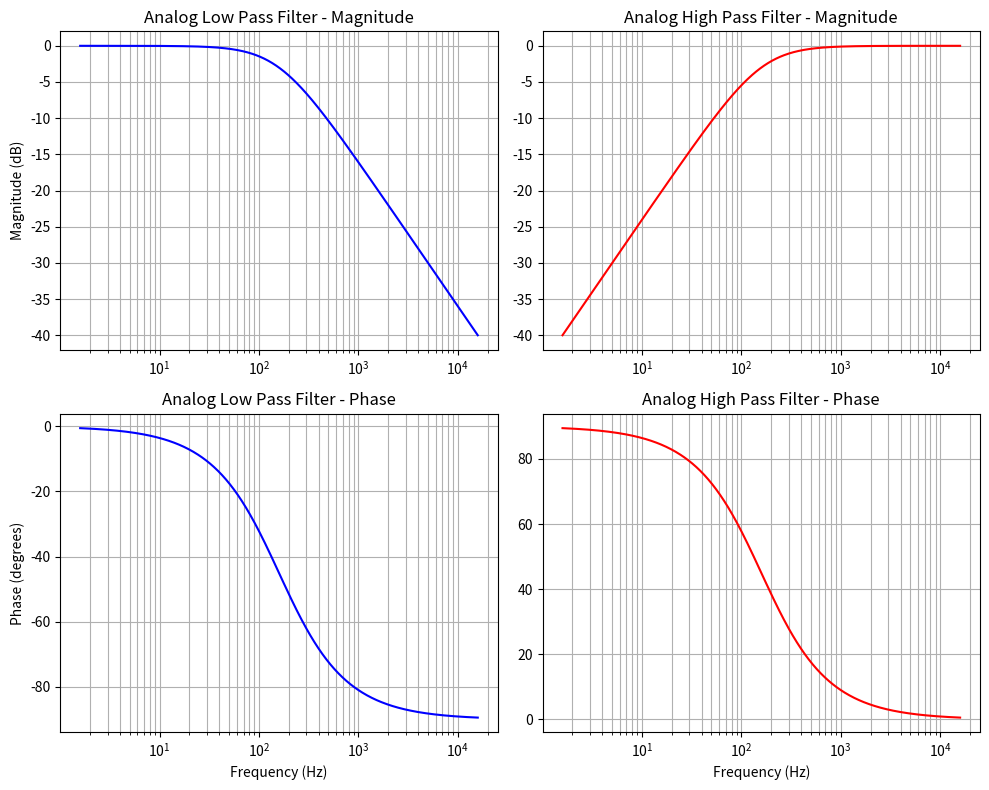

Source code (Python):
import numpy as np
import matplotlib.pyplot as plt
from scipy import signal

# RC Circuit Parameters (1 kOhm, 1 uF)
R = 1000  
C = 1e-6  
fc = 1 / (2 * np.pi * R * C)
print(f"Filter Cutoff Frequency: {fc:.2f} Hz")

# Transfer Functions
sys_lp = signal.TransferFunction([1], [R*C, 1])          # Low Pass: 1 / (RCs + 1)
sys_hp = signal.TransferFunction([R*C, 0], [R*C, 1])     # High Pass: RCs / (RCs + 1)

# Frequency range for Bode plot (10^1 to 10^5 rad/s)
w = np.logspace(1, 5, 500)

# Calculate Bode plot data
w_lp, mag_lp, phase_lp = signal.bode(sys_lp, w)
w_hp, mag_hp, phase_hp = signal.bode(sys_hp, w)

# Plotting
plt.figure(figsize=(10, 8))

# Low Pass Magnitude
plt.subplot(2, 2, 1)
plt.semilogx(w_lp / (2*np.pi), mag_lp, 'b')
plt.title('Analog Low Pass Filter - Magnitude')
plt.ylabel('Magnitude (dB)')
plt.grid(True, which="both", ls="-")

# Low Pass Phase
plt.subplot(2, 2, 3)
plt.semilogx(w_lp / (2*np.pi), phase_lp, 'b')
plt.title('Analog Low Pass Filter - Phase')
plt.xlabel('Frequency (Hz)')
plt.ylabel('Phase (degrees)')
plt.grid(True, which="both", ls="-")

# High Pass Magnitude
plt.subplot(2, 2, 2)
plt.semilogx(w_hp / (2*np.pi), mag_hp, 'r')
plt.title('Analog High Pass Filter - Magnitude')
plt.grid(True, which="both", ls="-")

# High Pass Phase
plt.subplot(2, 2, 4)
plt.semilogx(w_hp / (2*np.pi), phase_hp, 'r')
plt.title('Analog High Pass Filter - Phase')
plt.xlabel('Frequency (Hz)')
plt.grid(True, which="both", ls="-")

plt.tight_layout()
plt.show()
